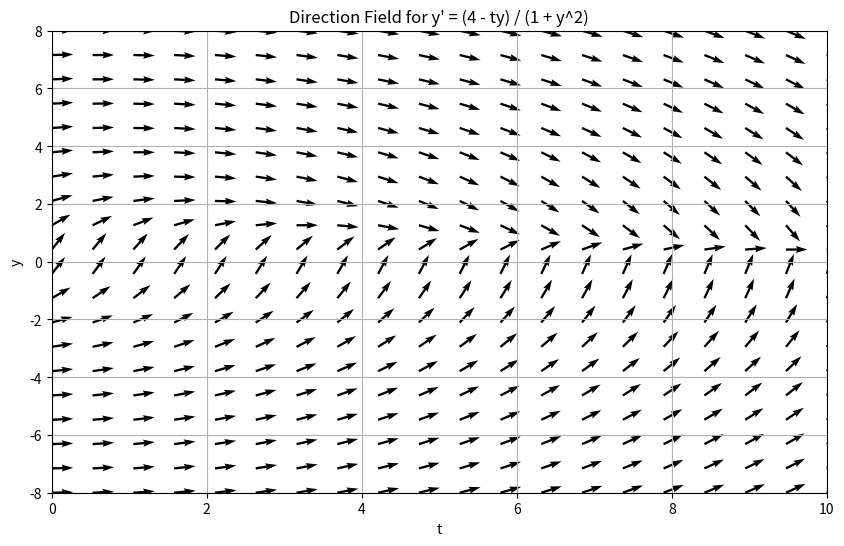

Here is the Python script that generated this plot:
import numpy as np
import matplotlib.pyplot as plt

# Define the differential equation
def dydt(t, y):
    return  (4 - t*y) / (1 + y**2)

# Generate a grid of t and y values
t_values = np.linspace(0, 10, 20)  # t from 0 to 10
y_values = np.linspace(-8, 8, 20)  # y from -8 to 8

# Create a meshgrid for the t and y values
T, Y = np.meshgrid(t_values, y_values)

# Calculate the slopes at each grid point
DYDT = dydt(T, Y)

# Normalize the slopes for uniform arrow sizes
m = np.sqrt(1 + DYDT**2)
U = 1 / m  # Change in t is always 1, so it's normalized to 1 / m
V = DYDT / m  # Change in y is DYDT, so it's normalized to DYDT / m

# Plot the direction field
plt.figure(figsize=(10, 6))
plt.quiver(T, Y, U, V, angles="xy")
plt.xlim([0, 10])
plt.ylim([-8, 8])
plt.xlabel('t')
plt.ylabel('y')
plt.title("Direction Field for y' = (4 - ty) / (1 + y^2)")
plt.grid(True)
plt.show()
